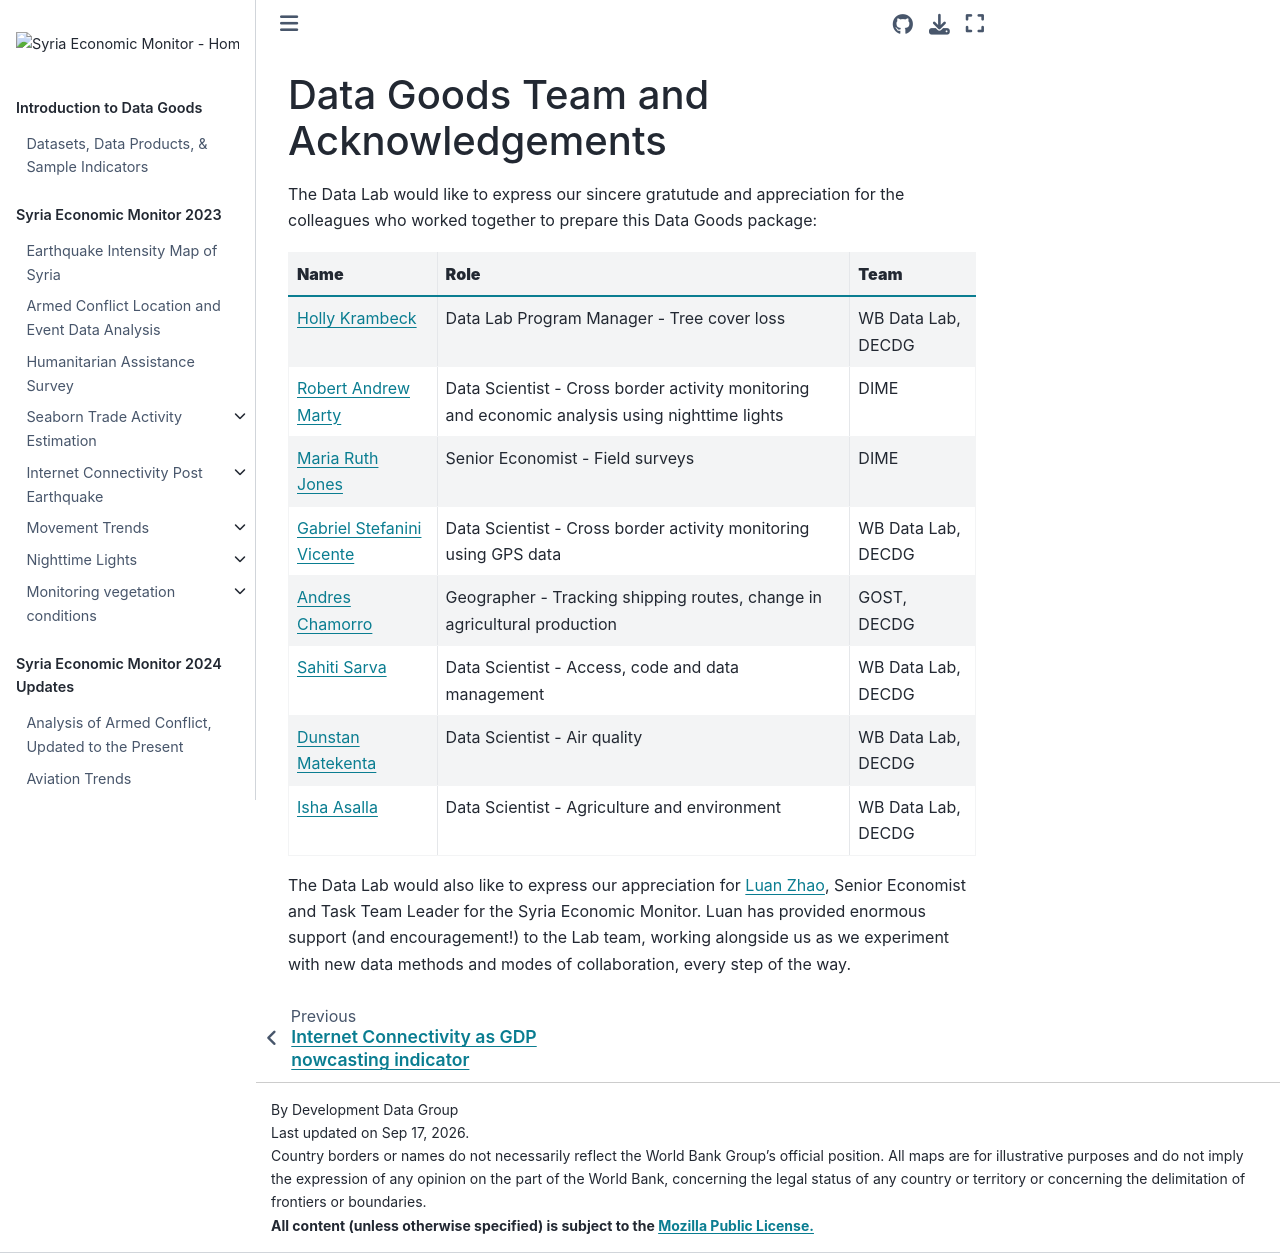

repository: datapartnership/syria-economic-monitor · page: docs/team.html · generator: jekyll

# Data Goods Team and Acknowledgements

The Data Lab would like to express our sincere gratutude and appreciation for the colleagues who worked together to prepare this Data Goods package:

| **Name**                                                   | **Role**                                                                                  | **Team**           |
| ---------------------------------------------------------- | ----------------------------------------------------------------------------------------- | ------------------ |
| [Holly Krambeck](mailto:hkrambeck@worldbank.org)           | Data Lab Program Manager - Tree cover loss                                                                          | WB Data Lab, DECDG |
| [Robert Andrew Marty](mailto:rmarty@worldbank.org)         | Data Scientist - Cross border activity   monitoring and economic analysis using nighttime lights | DIME               |
| [Maria Ruth Jones](mailto:mjones5@worldbank.org)           | Senior Economist - Field surveys                                                          | DIME               |
| [Gabriel Stefanini Vicente](mailto:gvicente@worldbank.org) | Data Scientist - Cross border activity   monitoring using GPS data                        | WB Data Lab, DECDG |
| [Andres Chamorro](mailto:achamorroelizond@worldbank.org)   | Geographer - Tracking shipping routes,   change in agricultural production                | GOST, DECDG        |
| [Sahiti Sarva](mailto:ssarva@worldbank.org)                | Data Scientist - Access, code and data   management                                       | WB Data Lab, DECDG |
| [Dunstan Matekenta](mailto:dmatekenya@worldbankgroup.org)                | Data Scientist - Air quality                                       | WB Data Lab, DECDG |
| [Isha Asalla](mailto:asallaisha22@gmail.com)                | Data Scientist - Agriculture and environment                                     | WB Data Lab, DECDG |

The Data Lab would also like to express our appreciation for [Luan Zhao](mailto:lzhao1@worldbank.org), Senior Economist and Task Team Leader for the Syria Economic Monitor. Luan has provided enormous support (and encouragement!) to the Lab team, working alongside us as we experiment with new data methods and modes of collaboration, every step of the way.
